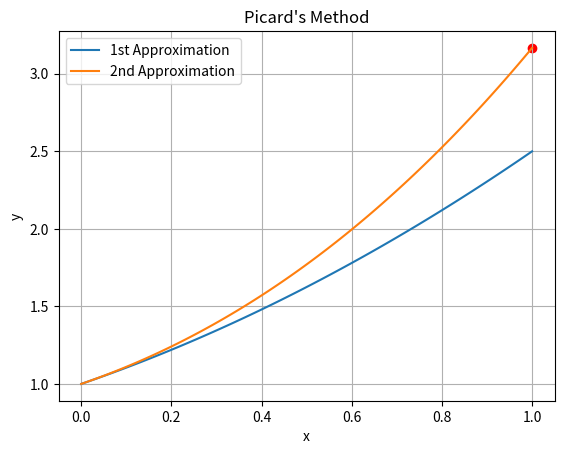

The script that saved this image:
import numpy as np
import matplotlib.pyplot as plt
# -----------------------
# x values
# -----------------------

x = np.linspace(0,1,100)

# -----------------------
# Picard Approximations
# -----------------------

y0 = 1

y1 = 1 + x + (x**2)/2

y2 = 1 + x + x**2 + (x**3)/6

# -----------------------
# Print value at x = 1
# -----------------------

print("y0 =", y0)
print("y1 =", 1 + 1 + (1**2)/2)
print("y2 =", 1 + 1 + 1**2 + (1**3)/6)

# -----------------------
# Graph
# -----------------------

plt.plot(x,y1,label="1st Approximation")
plt.plot(x,y2,label="2nd Approximation")

plt.scatter(1,y2[-1],color="red")

plt.xlabel("x")
plt.ylabel("y")
plt.title("Picard's Method")

plt.grid(True)
plt.legend()

plt.show()
